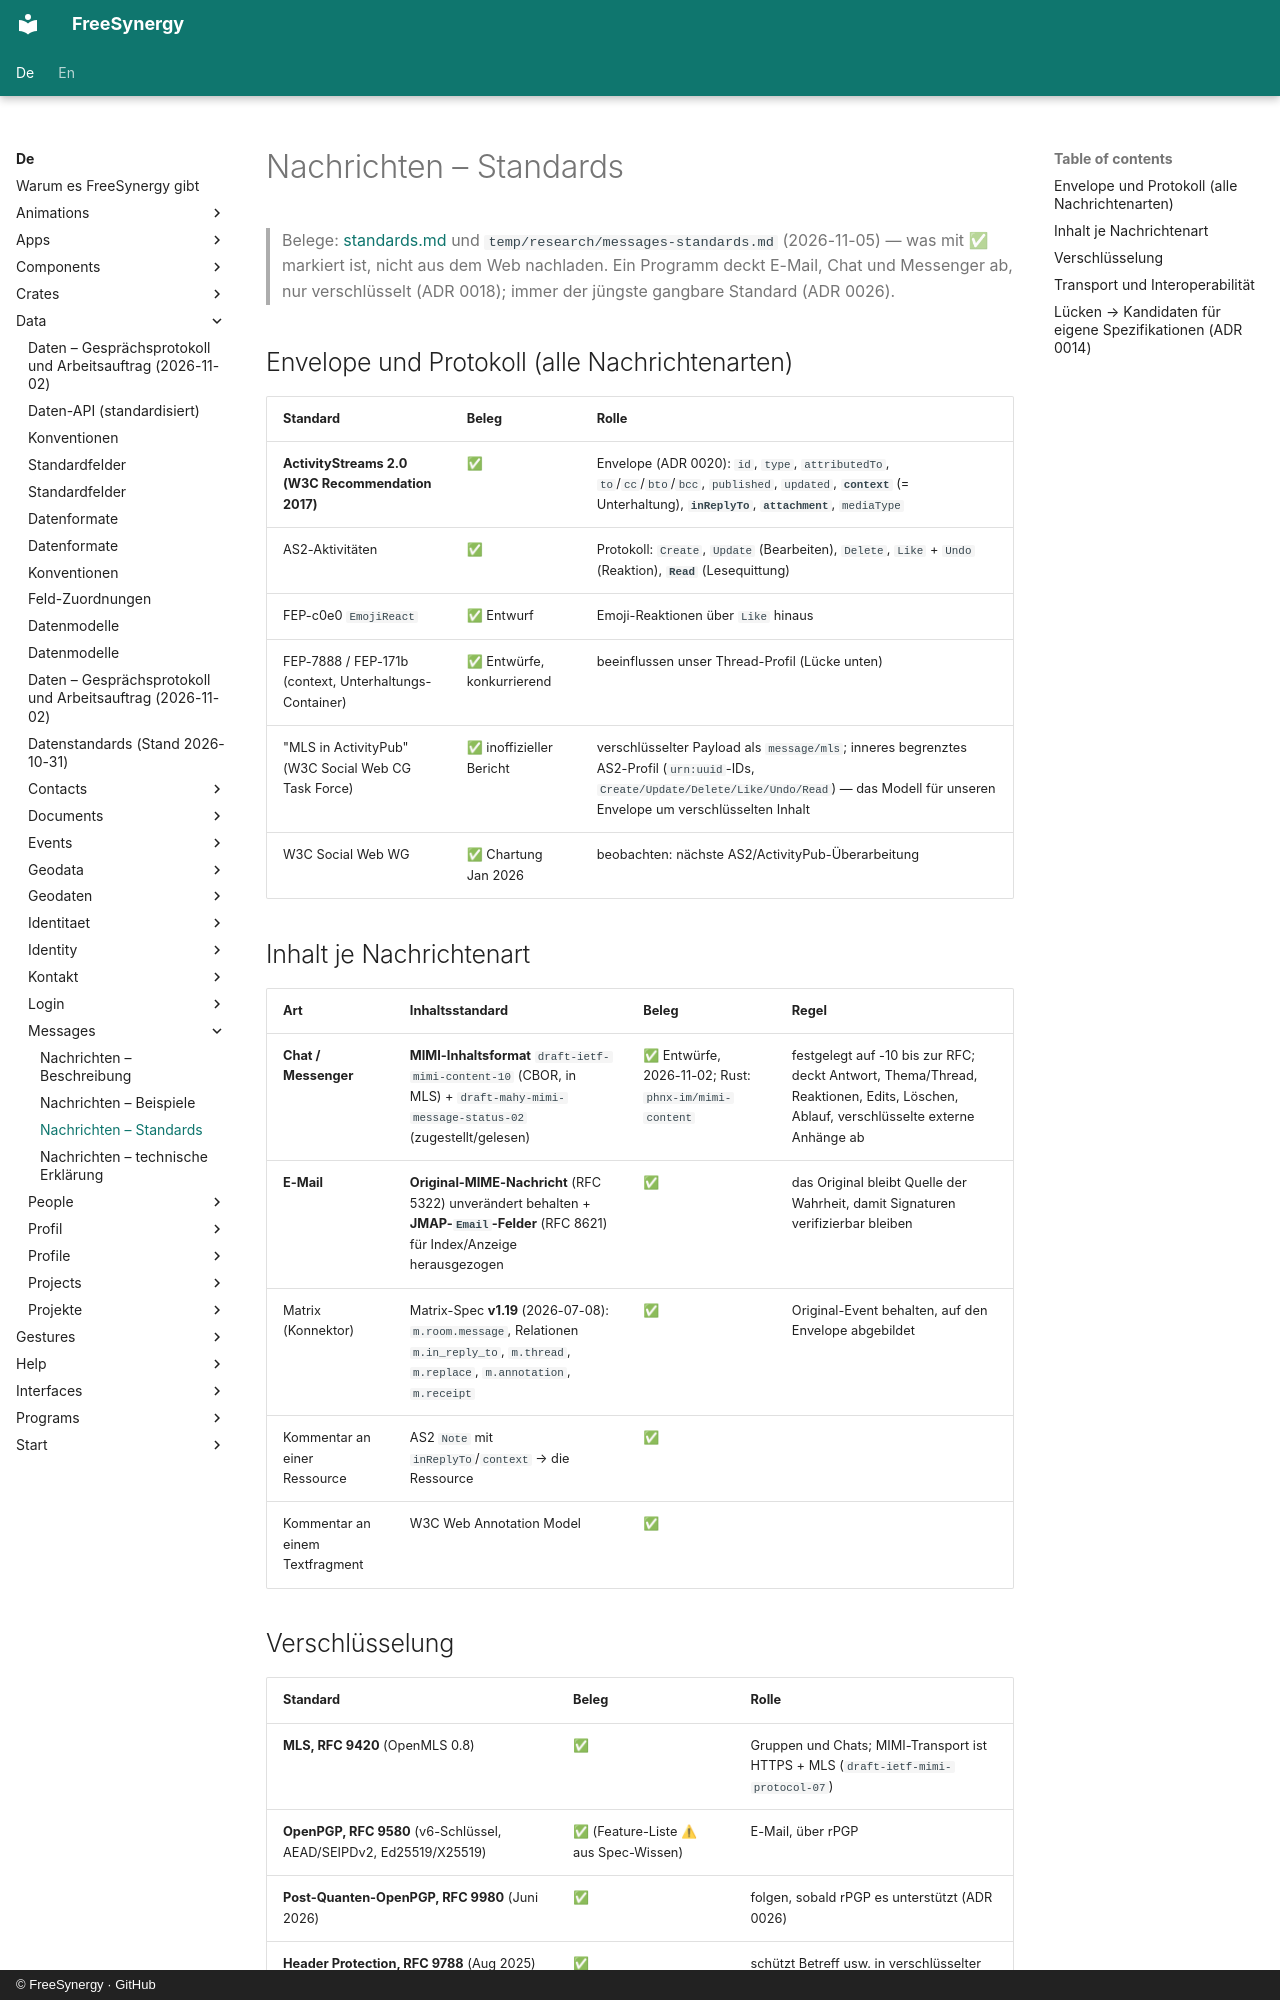

repository: FreeSynergy/fs-documentation · page: de/data/messages/standards/index.html · generator: mkdocs · copyright: © FreeSynergy · GitHub

# Nachrichten – Standards

> Belege: [standards.md](../standards.md) und `temp/research/messages-standards.md` (2026-11-05) —
> was mit ✅ markiert ist, nicht aus dem Web nachladen. Ein Programm deckt E-Mail, Chat und Messenger
> ab, nur verschlüsselt (ADR 0018); immer der jüngste gangbare Standard (ADR 0026).

## Envelope und Protokoll (alle Nachrichtenarten)

| Standard | Beleg | Rolle |
|----------|-------|-------|
| **ActivityStreams 2.0 (W3C Recommendation 2017)** | ✅ | Envelope (ADR 0020): `id`, `type`, `attributedTo`, `to`/`cc`/`bto`/`bcc`, `published`, `updated`, **`context`** (= Unterhaltung), **`inReplyTo`**, **`attachment`**, `mediaType` |
| AS2-Aktivitäten | ✅ | Protokoll: `Create`, `Update` (Bearbeiten), `Delete`, `Like` + `Undo` (Reaktion), **`Read`** (Lesequittung) |
| FEP-c0e0 `EmojiReact` | ✅ Entwurf | Emoji-Reaktionen über `Like` hinaus |
| FEP-7888 / FEP-171b (context, Unterhaltungs-Container) | ✅ Entwürfe, konkurrierend | beeinflussen unser Thread-Profil (Lücke unten) |
| "MLS in ActivityPub" (W3C Social Web CG Task Force) | ✅ inoffizieller Bericht | verschlüsselter Payload als `message/mls`; inneres begrenztes AS2-Profil (`urn:uuid`-IDs, `Create/Update/Delete/Like/Undo/Read`) — das Modell für unseren Envelope um verschlüsselten Inhalt |
| W3C Social Web WG | ✅ Chartung Jan 2026 | beobachten: nächste AS2/ActivityPub-Überarbeitung |

## Inhalt je Nachrichtenart

| Art | Inhaltsstandard | Beleg | Regel |
|-----|-----------------|-------|-------|
| **Chat / Messenger** | **MIMI-Inhaltsformat** `draft-ietf-mimi-content-10` (CBOR, in MLS) + `draft-mahy-mimi-message-status-02` (zugestellt/gelesen) | ✅ Entwürfe, 2026-11-02; Rust: `phnx-im/mimi-content` | festgelegt auf -10 bis zur RFC; deckt Antwort, Thema/Thread, Reaktionen, Edits, Löschen, Ablauf, verschlüsselte externe Anhänge ab |
| **E-Mail** | **Original-MIME-Nachricht** (RFC 5322) unverändert behalten + **JMAP-`Email`-Felder** (RFC 8621) für Index/Anzeige herausgezogen | ✅ | das Original bleibt Quelle der Wahrheit, damit Signaturen verifizierbar bleiben |
| Matrix (Konnektor) | Matrix-Spec **v1.19** (2026-07-08): `m.room.message`, Relationen `m.in_reply_to`, `m.thread`, `m.replace`, `m.annotation`, `m.receipt` | ✅ | Original-Event behalten, auf den Envelope abgebildet |
| Kommentar an einer Ressource | AS2 `Note` mit `inReplyTo`/`context` → die Ressource | ✅ | |
| Kommentar an einem Textfragment | W3C Web Annotation Model | ✅ | |
